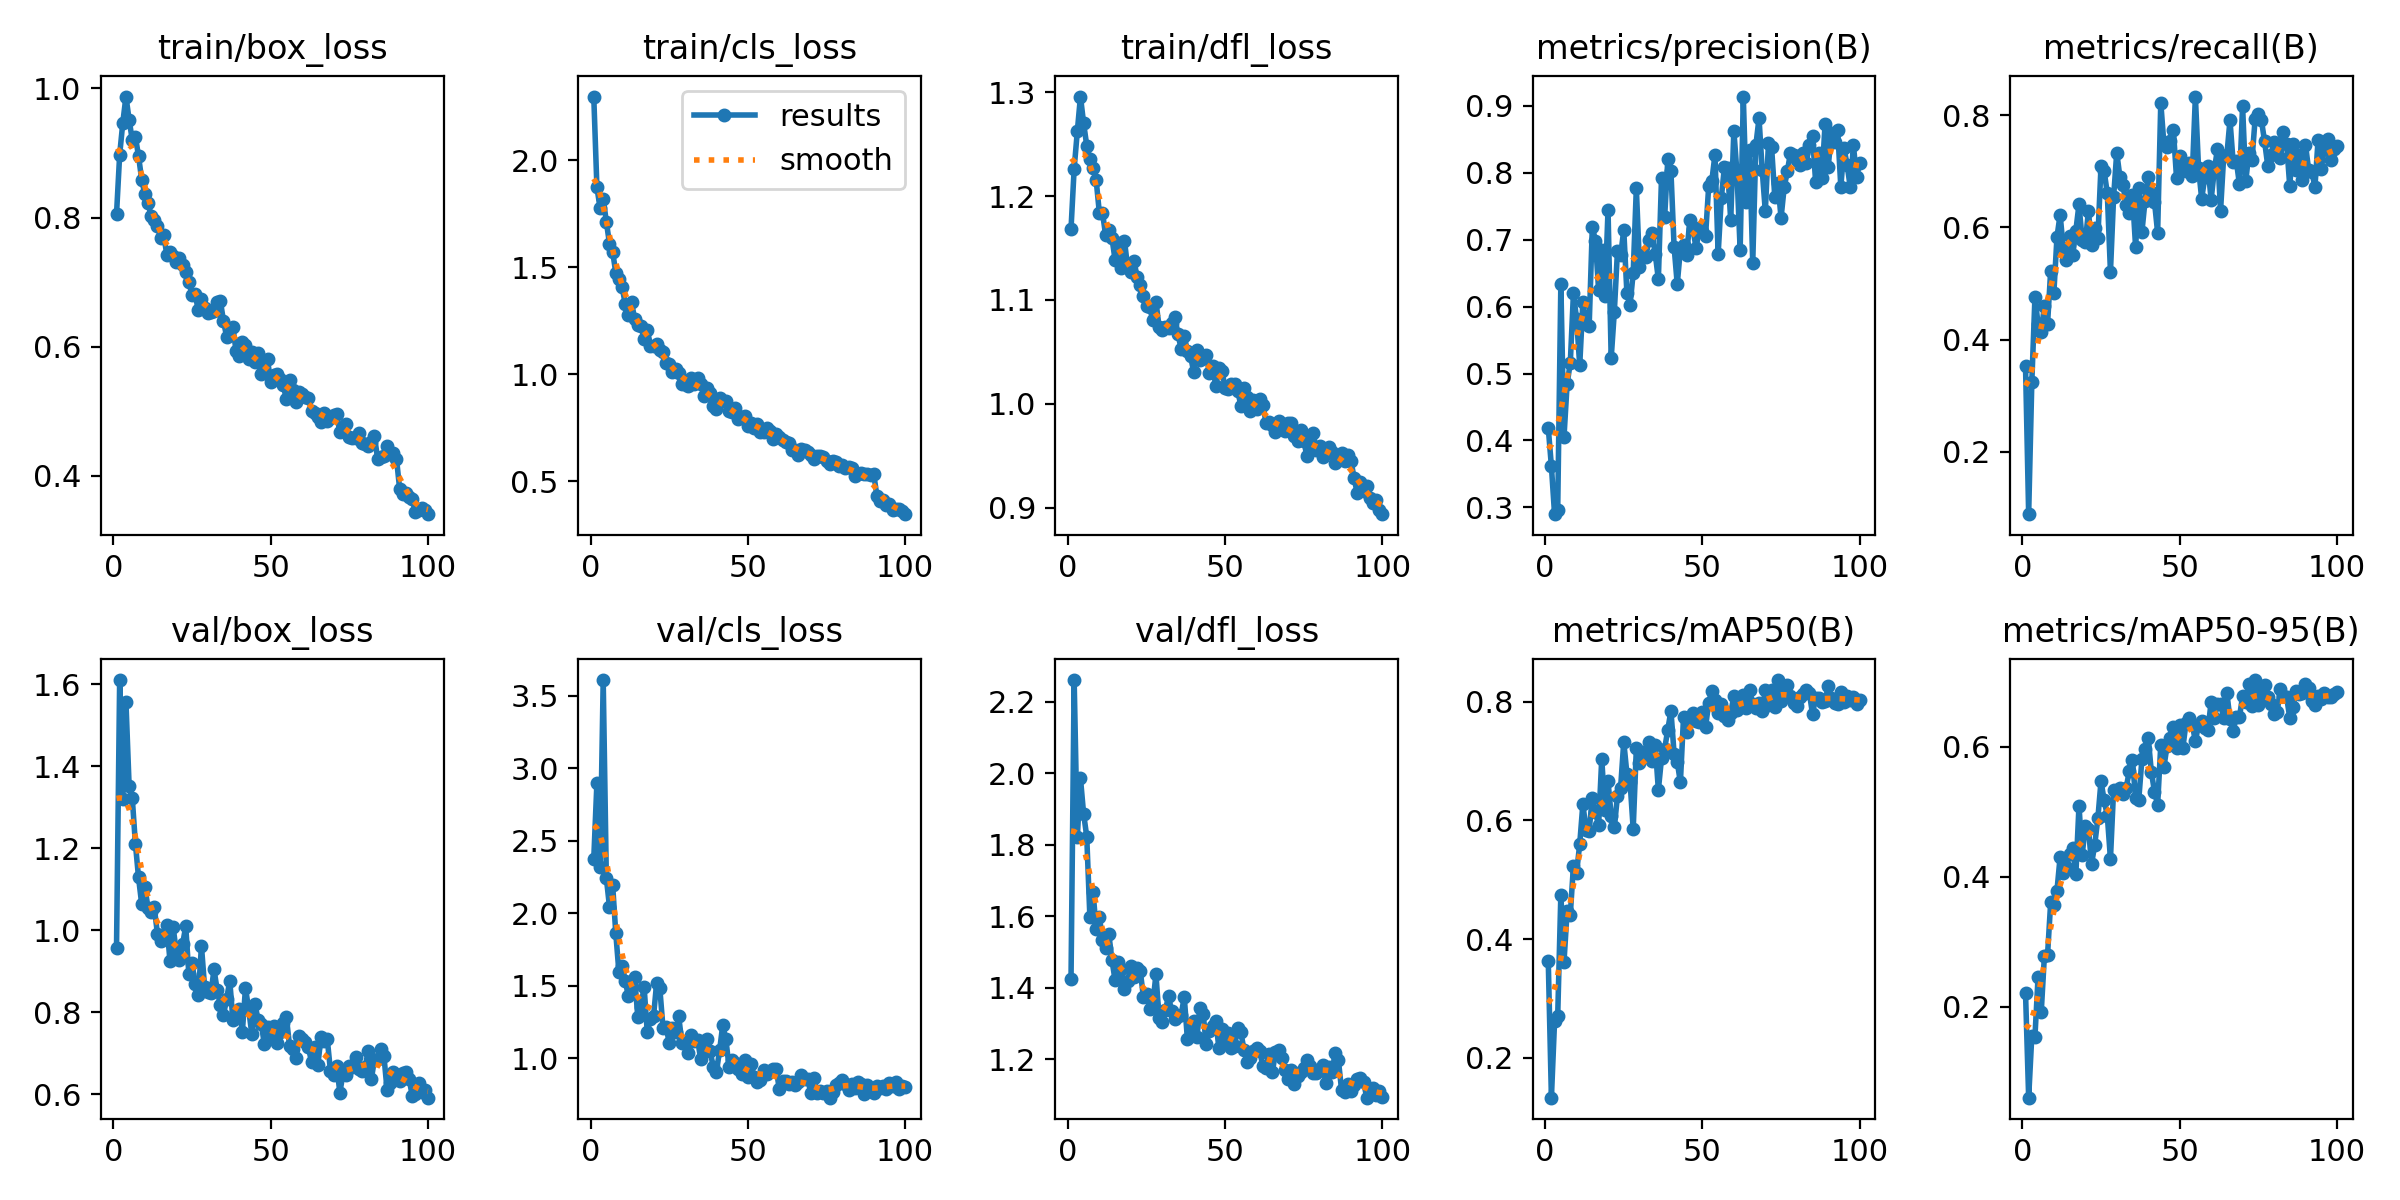

Source data for this figure (header and first rows):
epoch, time, train/box_loss, train/cls_loss, train/dfl_loss, metrics/precision(B), metrics/recall(B), metrics/mAP50(B), metrics/mAP50-95(B), val/box_loss, val/cls_loss, val/dfl_loss, lr/pg0, lr/pg1, lr/pg2
1, 25.76, 0.8052, 2.298, 1.169, 0.4188, 0.3532, 0.3626, 0.2219, 0.958, 2.374, 1.423, 0.0005461, 0.0005461, 0.0005461
2, 37.32, 0.8972, 1.874, 1.226, 0.3613, 0.08841, 0.1325, 0.06009, 1.611, 2.898, 2.26, 0.001091, 0.001091, 0.001091
3, 48.54, 0.947, 1.778, 1.262, 0.2898, 0.3235, 0.2611, 0.1551, 1.32, 2.32, 1.82, 0.001625, 0.001625, 0.001625
4, 57.95, 0.9874, 1.818, 1.296, 0.2959, 0.4758, 0.2697, 0.1542, 1.557, 3.607, 1.986, 0.001617, 0.001617, 0.001617
5, 67.96, 0.9519, 1.713, 1.27, 0.6338, 0.4271, 0.4747, 0.2466, 1.353, 2.243, 1.886, 0.001601, 0.001601, 0.001601
6, 76.88, 0.9203, 1.609, 1.249, 0.4053, 0.4139, 0.3612, 0.192, 1.324, 2.044, 1.823, 0.001584, 0.001584, 0.001584
7, 86.21, 0.9251, 1.572, 1.235, 0.4849, 0.46, 0.4478, 0.2783, 1.212, 2.195, 1.597, 0.001568, 0.001568, 0.001568
8, 97.5, 0.8953, 1.475, 1.228, 0.5156, 0.4272, 0.441, 0.2797, 1.129, 1.862, 1.668, 0.001551, 0.001551, 0.001551
9, 106.2, 0.8588, 1.447, 1.215, 0.62, 0.5229, 0.523, 0.3608, 1.064, 1.593, 1.564, 0.001535, 0.001535, 0.001535
10, 116.1, 0.8364, 1.408, 1.184, 0.5816, 0.4821, 0.5114, 0.3564, 1.106, 1.637, 1.599, 0.001518, 0.001518, 0.001518
11, 125.7, 0.8228, 1.328, 1.184, 0.5123, 0.5829, 0.5603, 0.3789, 1.055, 1.536, 1.534, 0.001502, 0.001502, 0.001502
12, 134.8, 0.8023, 1.277, 1.162, 0.6065, 0.6228, 0.6276, 0.4305, 1.046, 1.427, 1.51, 0.001485, 0.001485, 0.001485
13, 144.1, 0.7964, 1.337, 1.167, 0.5745, 0.5632, 0.5846, 0.4056, 1.056, 1.493, 1.551, 0.001469, 0.001469, 0.001469
14, 154.6, 0.7868, 1.258, 1.16, 0.5707, 0.5427, 0.5829, 0.4154, 0.9919, 1.559, 1.478, 0.001452, 0.001452, 0.001452
15, 164.1, 0.7687, 1.231, 1.139, 0.719, 0.5842, 0.6377, 0.4345, 0.973, 1.284, 1.421, 0.001436, 0.001436, 0.001436
16, 173.9, 0.7728, 1.224, 1.155, 0.6984, 0.5503, 0.6149, 0.4442, 0.9809, 1.357, 1.472, 0.001419, 0.001419, 0.001419
17, 184.1, 0.7422, 1.164, 1.131, 0.6251, 0.5943, 0.5916, 0.4036, 1.012, 1.493, 1.453, 0.001403, 0.001403, 0.001403
18, 194.1, 0.7463, 1.207, 1.157, 0.6851, 0.641, 0.704, 0.5096, 0.9251, 1.182, 1.397, 0.001386, 0.001386, 0.001386
19, 203.6, 0.7398, 1.134, 1.131, 0.6157, 0.5779, 0.6181, 0.433, 1.008, 1.273, 1.419, 0.00137, 0.00137, 0.00137
20, 212.8, 0.731, 1.131, 1.127, 0.7449, 0.5732, 0.6658, 0.4781, 0.9474, 1.291, 1.462, 0.001353, 0.001353, 0.001353
21, 222.5, 0.7375, 1.143, 1.138, 0.5229, 0.6291, 0.608, 0.4742, 0.9268, 1.521, 1.43, 0.001337, 0.001337, 0.001337
22, 232.1, 0.727, 1.114, 1.122, 0.5922, 0.5685, 0.5881, 0.4197, 0.9657, 1.482, 1.454, 0.00132, 0.00132, 0.00132
23, 244.5, 0.7161, 1.105, 1.115, 0.6837, 0.5987, 0.6415, 0.4494, 1.01, 1.212, 1.448, 0.001304, 0.001304, 0.001304
24, 263.1, 0.7002, 1.053, 1.104, 0.6767, 0.581, 0.6552, 0.49, 0.8922, 1.214, 1.375, 0.001287, 0.001287, 0.001287
25, 274.2, 0.68, 1.047, 1.095, 0.7144, 0.7098, 0.7326, 0.5473, 0.9201, 1.106, 1.382, 0.001271, 0.001271, 0.001271
26, 284.1, 0.6812, 1.008, 1.093, 0.6202, 0.7007, 0.6786, 0.5176, 0.8678, 1.209, 1.34, 0.001254, 0.001254, 0.001254
27, 293.5, 0.656, 1.022, 1.081, 0.6025, 0.6606, 0.665, 0.4943, 0.8412, 1.18, 1.354, 0.001238, 0.001238, 0.001238
28, 305.4, 0.6732, 1.005, 1.098, 0.6505, 0.5207, 0.5856, 0.4276, 0.9617, 1.289, 1.437, 0.001221, 0.001221, 0.001221
29, 318.3, 0.6597, 0.9529, 1.074, 0.7772, 0.6542, 0.7212, 0.534, 0.8615, 1.108, 1.314, 0.001205, 0.001205, 0.001205
30, 328.4, 0.6525, 0.9542, 1.071, 0.6597, 0.7336, 0.6965, 0.5313, 0.8487, 1.108, 1.304, 0.001188, 0.001188, 0.001188
31, 338.4, 0.6531, 0.9439, 1.074, 0.6769, 0.6902, 0.7161, 0.5361, 0.8463, 1.038, 1.338, 0.001172, 0.001172, 0.001172
32, 347.8, 0.6558, 0.9829, 1.073, 0.6737, 0.6751, 0.708, 0.5274, 0.9044, 1.164, 1.375, 0.001155, 0.001155, 0.001155
33, 357, 0.6693, 0.9536, 1.078, 0.7, 0.6402, 0.7324, 0.5367, 0.8538, 1.117, 1.334, 0.001139, 0.001139, 0.001139
34, 366.8, 0.6712, 0.9806, 1.084, 0.7097, 0.6249, 0.6997, 0.5632, 0.8176, 1.128, 1.313, 0.001122, 0.001122, 0.001122
35, 375.8, 0.6397, 0.9556, 1.067, 0.679, 0.6574, 0.7269, 0.5795, 0.794, 0.9941, 1.32, 0.001106, 0.001106, 0.001106
36, 384.8, 0.6154, 0.8964, 1.053, 0.6409, 0.5645, 0.6514, 0.5205, 0.8321, 1.116, 1.324, 0.001089, 0.001089, 0.001089
37, 395.3, 0.6266, 0.9366, 1.065, 0.7923, 0.6706, 0.7046, 0.5188, 0.8768, 1.13, 1.374, 0.001073, 0.001073, 0.001073
38, 405, 0.6296, 0.9117, 1.051, 0.7339, 0.5918, 0.7207, 0.5808, 0.7809, 1.048, 1.256, 0.001056, 0.001056, 0.001056
39, 414.2, 0.5935, 0.8498, 1.046, 0.8202, 0.6479, 0.7531, 0.5963, 0.7999, 0.9396, 1.28, 0.00104, 0.00104, 0.00104
40, 423.1, 0.5853, 0.8384, 1.03, 0.8021, 0.6902, 0.7848, 0.6141, 0.8087, 0.9073, 1.306, 0.001023, 0.001023, 0.001023
41, 432.5, 0.6068, 0.8883, 1.051, 0.6896, 0.6637, 0.7123, 0.5617, 0.7521, 1.055, 1.261, 0.001007, 0.001007, 0.001007
42, 443, 0.6027, 0.8754, 1.042, 0.6336, 0.6456, 0.6989, 0.5311, 0.8591, 1.229, 1.342, 0.0009904, 0.0009904, 0.0009904
43, 451.9, 0.5815, 0.8738, 1.044, 0.6856, 0.5905, 0.664, 0.5111, 0.8079, 1.13, 1.326, 0.0009739, 0.0009739, 0.0009739
44, 460.7, 0.592, 0.826, 1.047, 0.6922, 0.8226, 0.7746, 0.603, 0.747, 0.9421, 1.243, 0.0009574, 0.0009574, 0.0009574
45, 469.8, 0.5761, 0.8229, 1.03, 0.6775, 0.7481, 0.7499, 0.569, 0.82, 0.985, 1.279, 0.0009409, 0.0009409, 0.0009409
46, 478.8, 0.5908, 0.8397, 1.036, 0.7292, 0.7433, 0.7709, 0.6019, 0.7818, 0.9654, 1.292, 0.0009244, 0.0009244, 0.0009244
47, 488.2, 0.5571, 0.7911, 1.018, 0.7156, 0.7545, 0.7809, 0.613, 0.772, 0.9264, 1.308, 0.0009078, 0.0009078, 0.0009078
48, 497, 0.5749, 0.8003, 1.035, 0.6873, 0.7741, 0.7678, 0.6303, 0.7221, 0.8912, 1.232, 0.0008913, 0.0008913, 0.0008913
49, 506.1, 0.5802, 0.8051, 1.032, 0.7179, 0.6889, 0.7657, 0.5978, 0.7638, 0.9885, 1.284, 0.0008748, 0.0008748, 0.0008748
50, 515.2, 0.5446, 0.7582, 1.015, 0.7135, 0.7267, 0.783, 0.6329, 0.7402, 0.8738, 1.257, 0.0008583, 0.0008583, 0.0008583
51, 523.9, 0.5558, 0.7714, 1.014, 0.7061, 0.707, 0.7575, 0.5975, 0.7673, 0.9617, 1.274, 0.0008418, 0.0008418, 0.0008418
52, 533.1, 0.5573, 0.7497, 1.019, 0.7801, 0.7009, 0.7977, 0.6364, 0.7258, 0.8697, 1.231, 0.0008253, 0.0008253, 0.0008253
53, 542.2, 0.5505, 0.7665, 1.019, 0.7882, 0.7144, 0.8188, 0.645, 0.7511, 0.8354, 1.238, 0.0008088, 0.0008088, 0.0008088
54, 551.1, 0.5407, 0.7315, 1.012, 0.8273, 0.6917, 0.8024, 0.6351, 0.7742, 0.8491, 1.286, 0.0007923, 0.0007923, 0.0007923
55, 560.9, 0.5182, 0.7305, 0.9981, 0.6781, 0.8335, 0.7809, 0.6084, 0.7872, 0.9206, 1.275, 0.0007758, 0.0007758, 0.0007758
56, 570.1, 0.5475, 0.7462, 1.016, 0.7623, 0.706, 0.7963, 0.6341, 0.7187, 0.8922, 1.226, 0.0007593, 0.0007593, 0.0007593
57, 579.8, 0.532, 0.7343, 1.007, 0.8085, 0.6509, 0.7766, 0.6401, 0.7098, 0.9126, 1.192, 0.0007428, 0.0007428, 0.0007428
58, 589.4, 0.5141, 0.6977, 0.9928, 0.8071, 0.6899, 0.769, 0.6285, 0.6875, 0.9251, 1.203, 0.0007263, 0.0007263, 0.0007263
59, 598.1, 0.5301, 0.7208, 1.004, 0.7289, 0.7092, 0.7807, 0.6262, 0.742, 0.9242, 1.224, 0.0007098, 0.0007098, 0.0007098
60, 607.2, 0.5265, 0.7073, 0.9951, 0.8631, 0.6492, 0.8103, 0.6691, 0.7336, 0.7858, 1.231, 0.0006933, 0.0006933, 0.0006933
... 40 more rows
